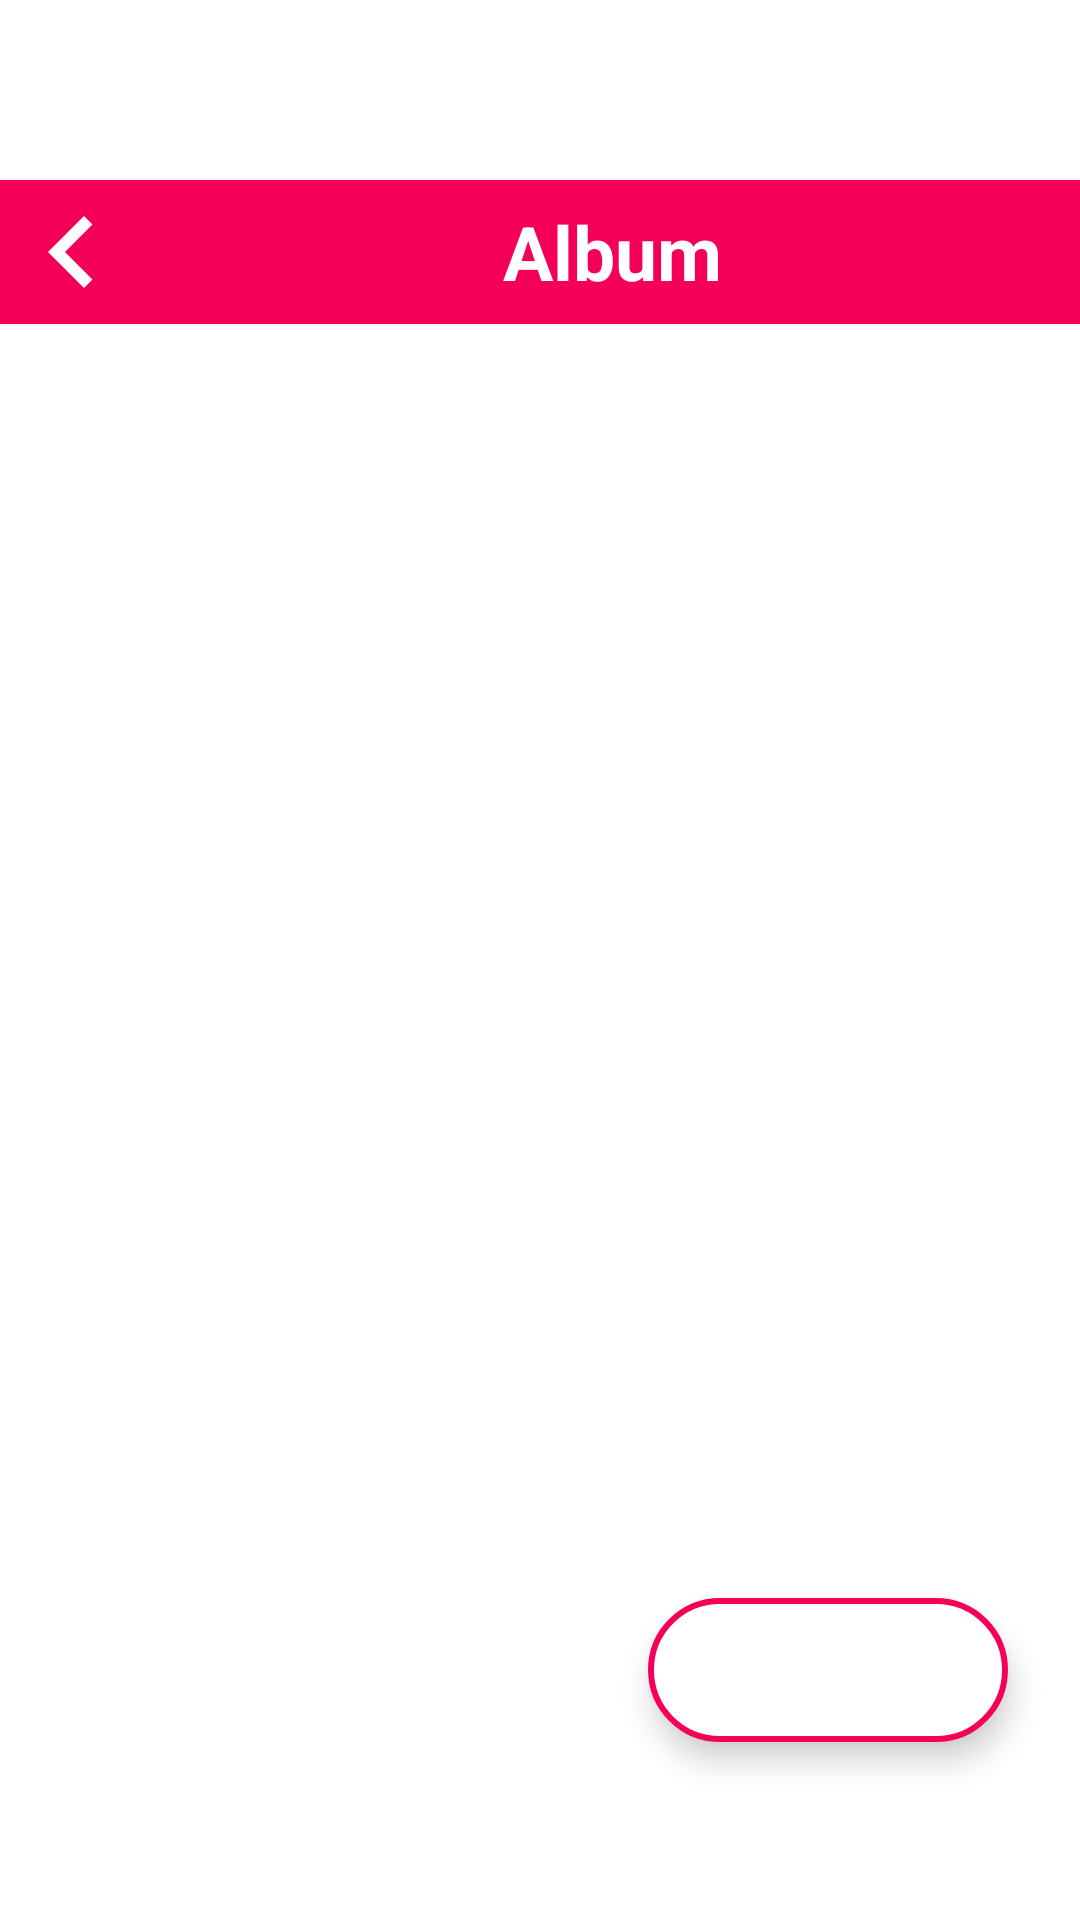

Write the Android layout XML for this screen, with the resource values it uses.
<!-- AndroidManifest.xml: application theme splash_screen -->
<!-- res/layout/activity_album.xml -->
<?xml version="1.0" encoding="utf-8"?>
<androidx.constraintlayout.widget.ConstraintLayout xmlns:android="http://schemas.android.com/apk/res/android"
    xmlns:app="http://schemas.android.com/apk/res-auto"
    xmlns:tools="http://schemas.android.com/tools"
    android:layout_width="match_parent"
    android:layout_height="match_parent"
    tools:context=".AlbumActivity">

    <LinearLayout
        android:id="@+id/LinearLayout"
        android:layout_width="match_parent"
        android:layout_height="wrap_content"
        android:orientation="horizontal"
        app:layout_constraintEnd_toEndOf="parent"
        app:layout_constraintStart_toStartOf="parent"
        app:layout_constraintTop_toTopOf="parent"
        android:background="@color/cool_pink"
        android:layout_marginTop="60dp">

        <ImageButton
            android:id="@+id/backBtnABA"
            android:layout_width="48dp"
            android:layout_height="48dp"
            android:backgroundTint="@android:color/transparent"
            android:contentDescription="@string/back_icon"
            android:src="@drawable/back_icon"
            app:tint="@color/white"/>

        <TextView
            android:layout_width="match_parent"
            android:layout_height="match_parent"
            android:contentDescription="@string/album_btn"
            android:text="@string/album_btn"
            android:gravity="center"
            android:textSize="25sp"
            android:textColor="@color/white"
            android:textStyle="bold"/>

    </LinearLayout>
    <androidx.recyclerview.widget.RecyclerView
        android:id="@+id/albumRV"
        android:layout_width="match_parent"
        android:layout_height="wrap_content"
        app:layout_constraintStart_toStartOf="parent"
        app:layout_constraintEnd_toEndOf="parent"
        app:layout_constraintTop_toBottomOf="@id/LinearLayout"
        android:scrollbarThumbVertical="@drawable/scroll_bar_icon"
        android:scrollbars="vertical"
        android:paddingBottom="40dp"
        android:layout_marginTop="10dp"/>

    <com.google.android.material.floatingactionbutton.ExtendedFloatingActionButton
        android:layout_width="wrap_content"
        android:layout_height="wrap_content"
        app:icon="@drawable/add_icon"
        app:iconSize="35dp"
        app:iconTint="@color/cool_pink"
        android:backgroundTint="@color/white"
        app:layout_constraintBottom_toBottomOf="parent"
        app:layout_constraintEnd_toEndOf="parent"
        app:layout_constraintHorizontal_bias="0.9"
        app:layout_constraintStart_toStartOf="parent"
        app:layout_constraintTop_toTopOf="parent"
        app:layout_constraintVertical_bias="0.9"
        app:strokeWidth="2dp"
        app:strokeColor="@color/cool_pink"
        android:contentDescription="@string/add_btn"/>

</androidx.constraintlayout.widget.ConstraintLayout>
<!-- resources referenced by this layout -->
<resources>
  <color name="cool_pink">#F50057</color>
  <color name="white">#FFFFFFFF</color>
  <!-- drawable back_icon (drawable) -->
  <vector xmlns:android="http://schemas.android.com/apk/res/android"
      android:autoMirrored="true"
      android:height="48dp"
      android:tint="#050505"
      android:viewportHeight="24"
      android:viewportWidth="24"
      android:width="48dp">
      <path android:fillColor="@android:color/white"
          android:pathData="M15.41,7.41L14,6l-6,6 6,6 1.41,-1.41L10.83,12z"/>
      
  </vector>
  <!-- drawable scroll_bar_icon (drawable) -->
  <vector xmlns:android="http://schemas.android.com/apk/res/android"
      android:height="30dp"
      android:viewportHeight="20"
      android:viewportWidth="5"
      android:width="8dp">
        
      <path android:fillColor="@android:color/holo_orange_dark"
          android:pathData="M19,5v14H5V5h14m0,-2H5c-1.1,0 -2,0.9 -2,2v14c0,1.1 0.9,2 2,2h14c1.1,0 2,-0.9 2,-2V5c0,-1.1 -0.9,-2 -2,-2z"/>
      
  </vector>
  <string name="add_btn">Thêm</string>
  <string name="album_btn">Album</string>
  <string name="back_icon">Trở lại</string>
  <style name="splash_screen" parent="Theme.MaterialComponents.Light.NoActionBar">
          <item name="android:windowBackground">@drawable/splash_screen</item>
      </style>
      //Theme cho Activity
  <!-- drawable splash_screen (drawable) -->
  <?xml version="1.0" encoding="utf-8"?>
  <layer-list xmlns:android="http://schemas.android.com/apk/res/android">
      <item android:drawable="@color/white"/>
      <item android:drawable="@drawable/music"
          android:gravity="center"/>
  
  </layer-list>
</resources>
